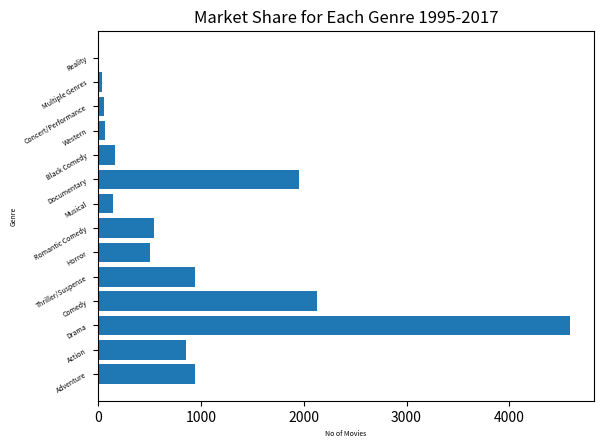

Write Python code to recreate this figure.
import matplotlib.pyplot as plt
import numpy as np
label = ['Adventure', 'Action', 'Drama', 'Comedy', 'Thriller/Suspense', 'Horror', 'Romantic Comedy', 'Musical',
         'Documentary', 'Black Comedy', 'Western', 'Concert/Performance', 'Multiple Genres', 'Reality']
no_movies = [
    941,
    854,
    4595,
    2125,
    942,
    509,
    548,
    149,
    1952,
    161,
    64,
    61,
    35,
    5
]
index = np.arange(len(label))
plt.barh(index,no_movies)
plt.ylabel('Genre', fontsize=5)
plt.xlabel('No of Movies', fontsize=5)
plt.yticks(index, label, fontsize=5, rotation=30)
plt.title('Market Share for Each Genre 1995-2017')
plt.show()